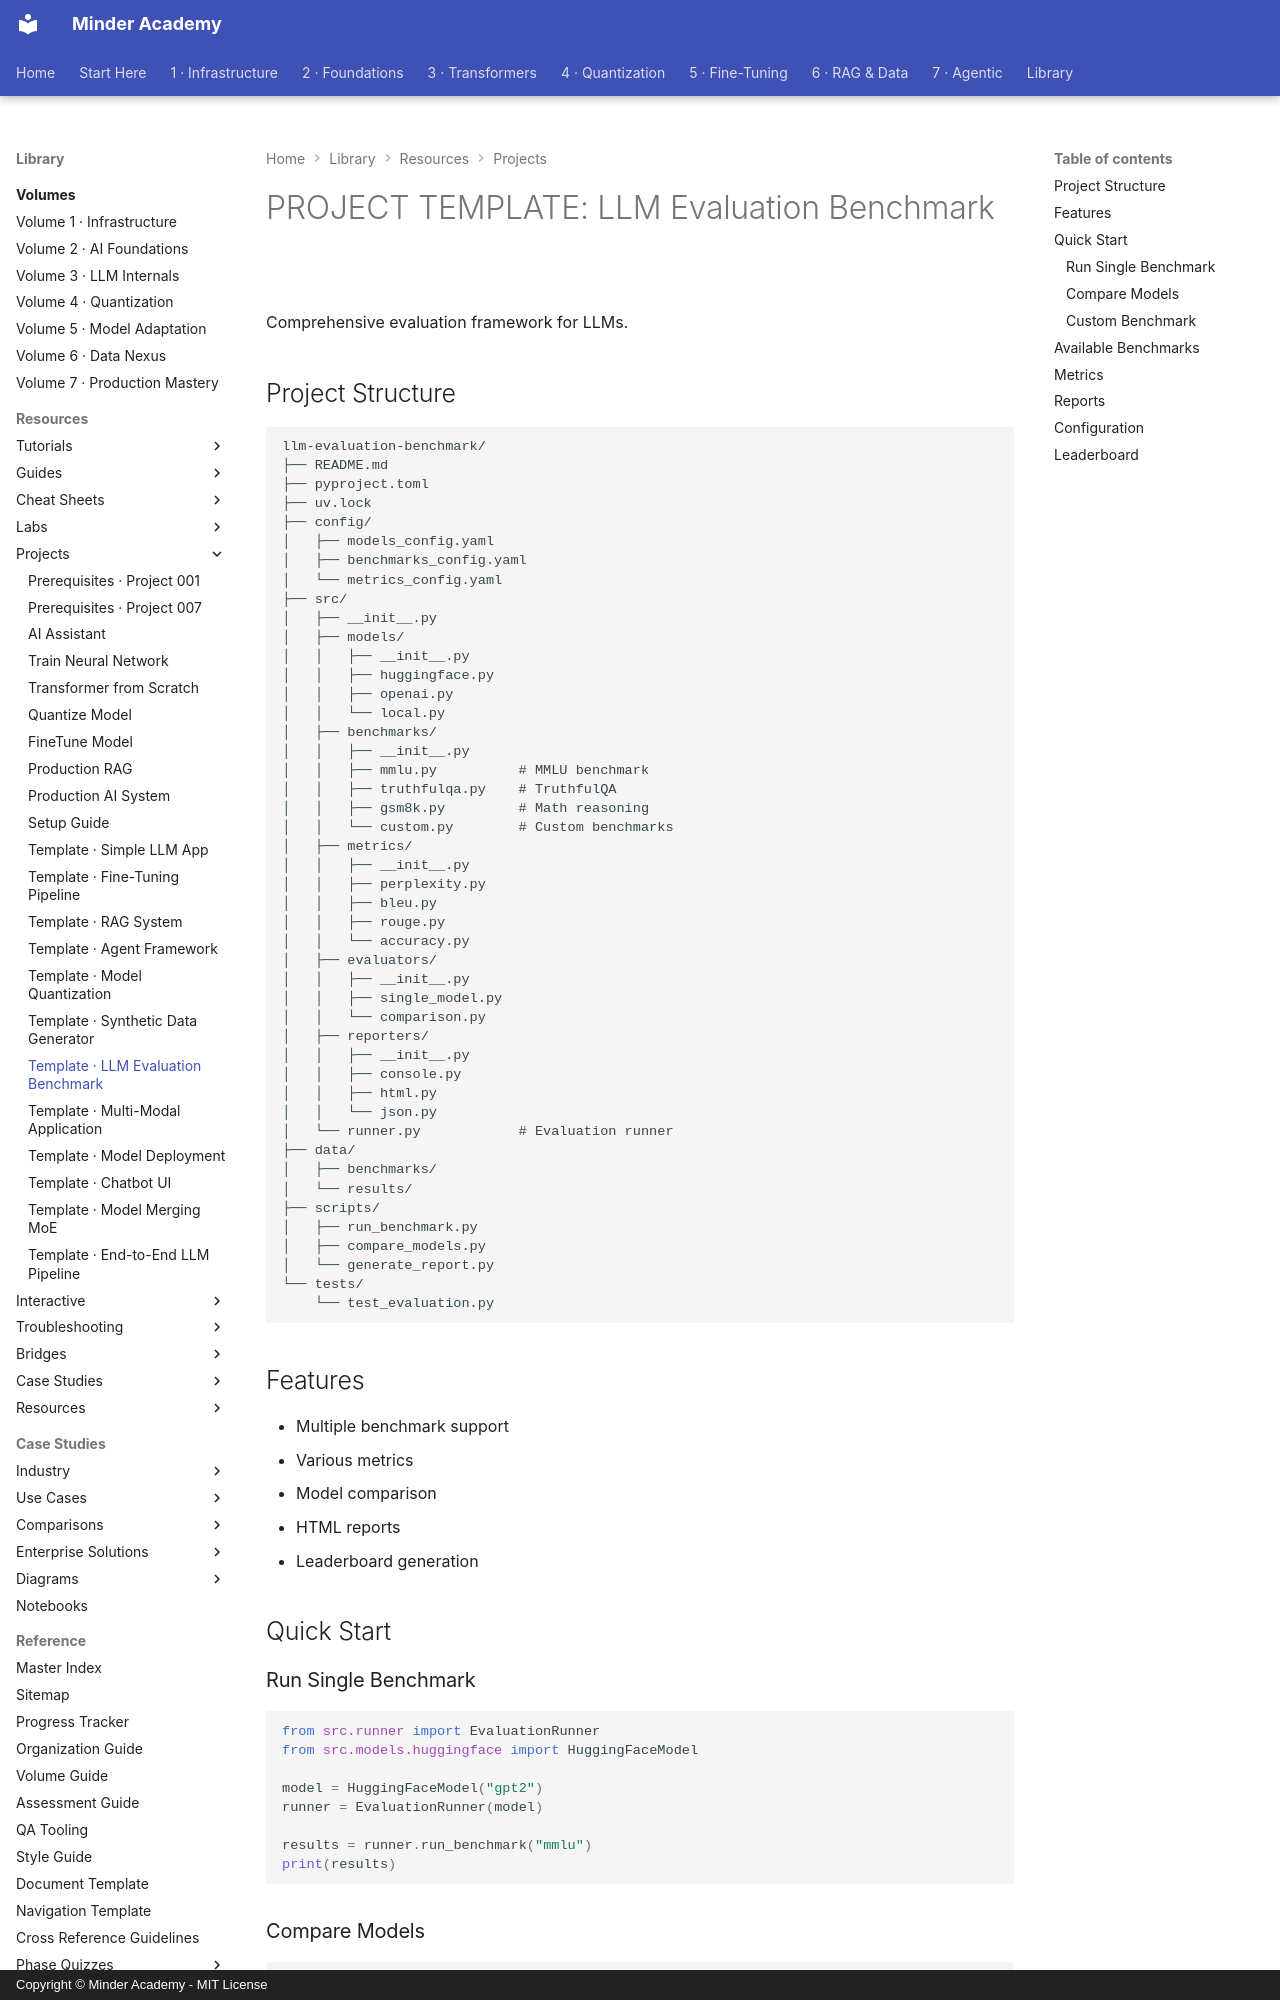

repository: minderhq/academy · page: learning-resources/projects/templates/TEMPLATE-007-LLM-Evaluation-Benchmark/index.html · generator: mkdocs · copyright: Copyright © Minder Academy - MIT License

---
Document ID: TEMPLATE-007-LLM-Evaluation-Benchmark
Title: "PROJECT TEMPLATE: LLM Evaluation Benchmark"
Last Updated: 2026-10-08
Status: Complete
Difficulty: Intermediate
Tags: ['template', 'evaluation', 'benchmarks']
---

# PROJECT TEMPLATE: LLM Evaluation Benchmark

Comprehensive evaluation framework for LLMs.

## Project Structure

```text
llm-evaluation-benchmark/
├── README.md
├── pyproject.toml
├── uv.lock
├── config/
│   ├── models_config.yaml
│   ├── benchmarks_config.yaml
│   └── metrics_config.yaml
├── src/
│   ├── __init__.py
│   ├── models/
│   │   ├── __init__.py
│   │   ├── huggingface.py
│   │   ├── openai.py
│   │   └── local.py
│   ├── benchmarks/
│   │   ├── __init__.py
│   │   ├── mmlu.py          # MMLU benchmark
│   │   ├── truthfulqa.py    # TruthfulQA
│   │   ├── gsm8k.py         # Math reasoning
│   │   └── custom.py        # Custom benchmarks
│   ├── metrics/
│   │   ├── __init__.py
│   │   ├── perplexity.py
│   │   ├── bleu.py
│   │   ├── rouge.py
│   │   └── accuracy.py
│   ├── evaluators/
│   │   ├── __init__.py
│   │   ├── single_model.py
│   │   └── comparison.py
│   ├── reporters/
│   │   ├── __init__.py
│   │   ├── console.py
│   │   ├── html.py
│   │   └── json.py
│   └── runner.py            # Evaluation runner
├── data/
│   ├── benchmarks/
│   └── results/
├── scripts/
│   ├── run_benchmark.py
│   ├── compare_models.py
│   └── generate_report.py
└── tests/
    └── test_evaluation.py
```

## Features

- Multiple benchmark support
- Various metrics
- Model comparison
- HTML reports
- Leaderboard generation

## Quick Start
